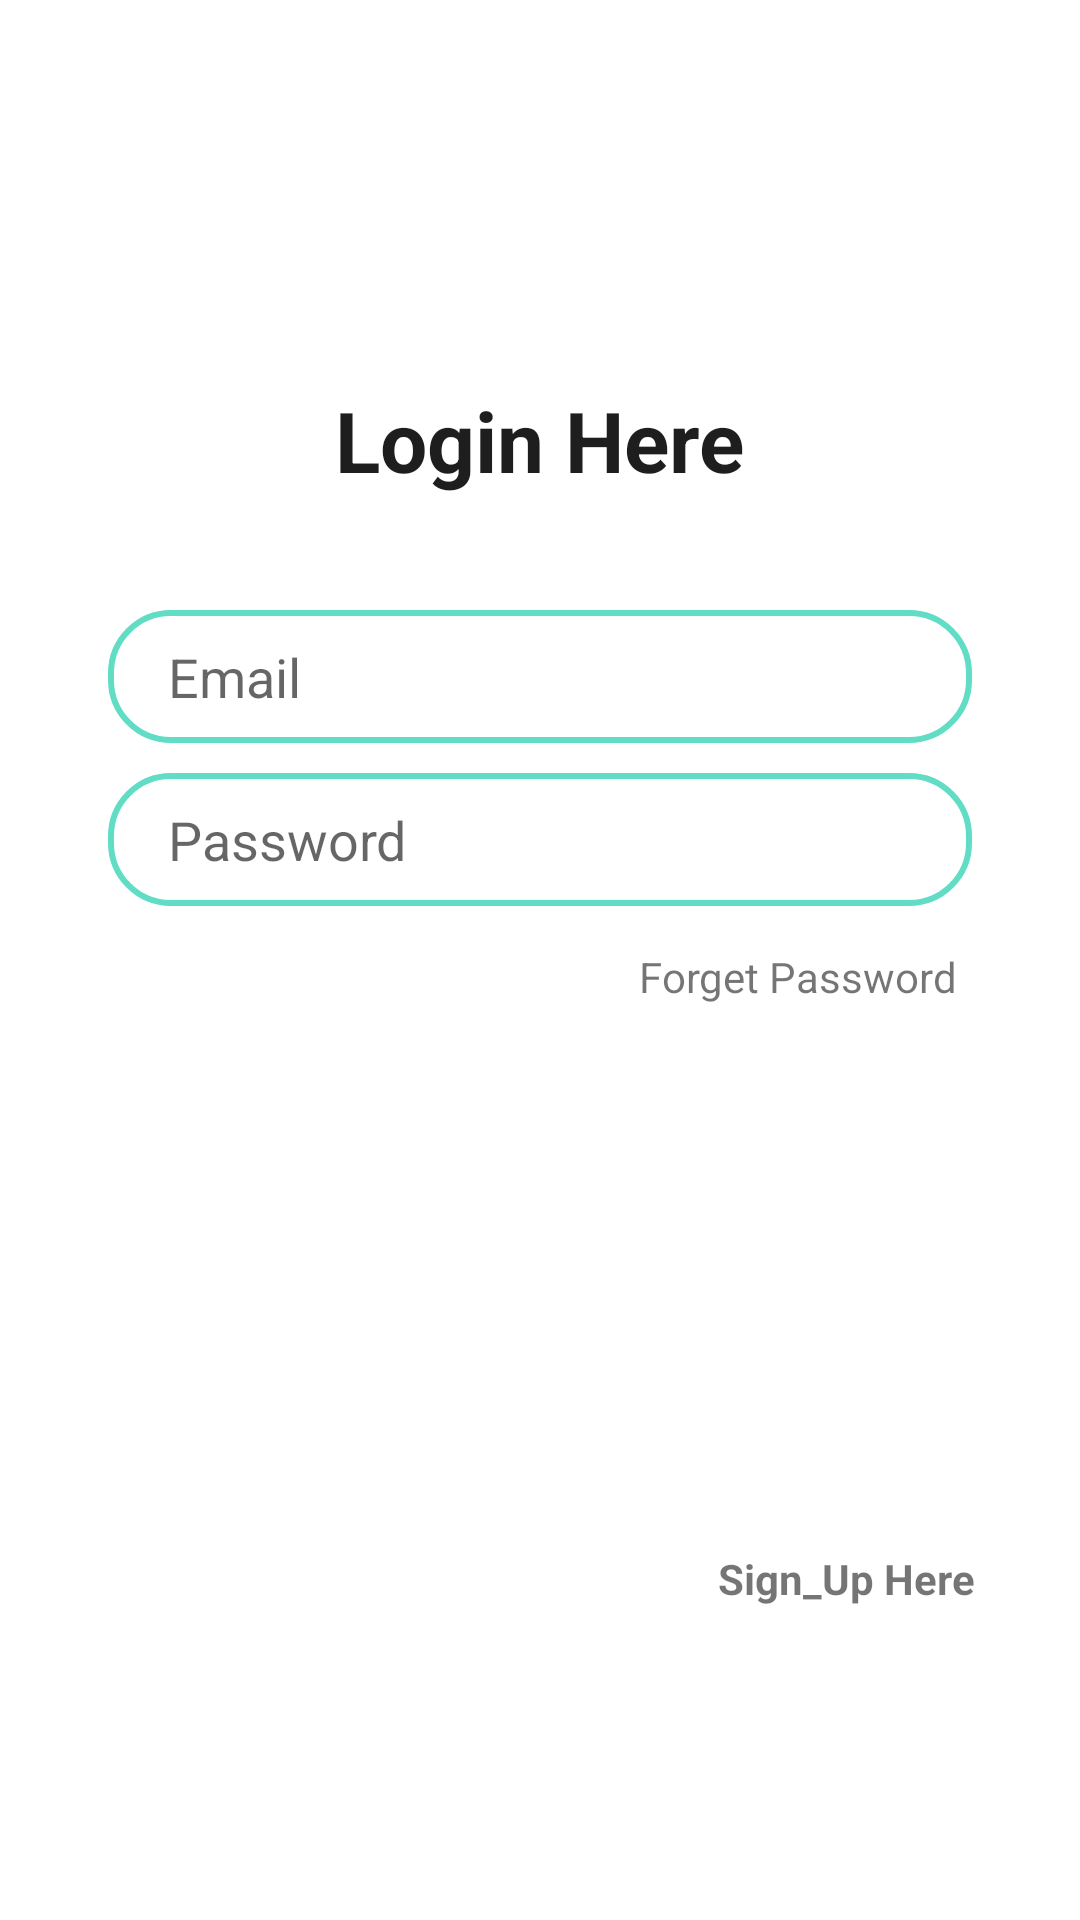

Produce the Android XML layout that renders to this screen, including the resource entries it uses.
<!-- AndroidManifest.xml: application theme Theme.AssignmentOne -->
<!-- res/layout/activity_login_signup.xml -->
<?xml version="1.0" encoding="utf-8"?>
<androidx.constraintlayout.widget.ConstraintLayout xmlns:android="http://schemas.android.com/apk/res/android"
    xmlns:app="http://schemas.android.com/apk/res-auto"
    xmlns:tools="http://schemas.android.com/tools"
    android:layout_width="match_parent"
    android:layout_height="match_parent"
    tools:context=".LoginHere">
    <ImageView
        android:id="@+id/logo"
        android:layout_width="73dp"
        android:layout_height="71dp"
        android:layout_marginStart="30dp"
        android:layout_marginTop="25dp"
        android:layout_marginEnd="30dp"
        android:layout_marginBottom="47dp"
        android:background="@drawable/mainlogoround"
        android:clickable="false"
        android:textAlignment="center"
        android:textAllCaps="false"
        android:textSize="19sp"
        android:textStyle="bold"
        app:cornerRadius="1000sp"
        app:layout_constraintEnd_toEndOf="parent"
        app:layout_constraintStart_toStartOf="parent"
        app:layout_constraintTop_toTopOf="parent"/>

    <TextView
        android:id="@+id/textView"
        android:layout_width="wrap_content"
        android:layout_height="0dp"
        android:layout_marginStart="30dp"
        android:layout_marginTop="32dp"
        android:layout_marginEnd="30dp"
        android:text="Login Here"
        android:textAlignment="center"
        android:textColor="#E1000000"
        android:textColorHighlight="#000000"
        android:textColorHint="#000000"
        android:textColorLink="#000000"
        android:textSize="28dp"
        android:textStyle="bold"
        app:layout_constraintEnd_toEndOf="parent"
        app:layout_constraintHorizontal_bias="0.497"
        app:layout_constraintStart_toStartOf="parent"
        app:layout_constraintTop_toBottomOf="@+id/logo"
        app:layout_constraintWidth_percent=".4" />

    <EditText
        android:id="@+id/emaillogin"
        android:layout_width="0dp"
        android:layout_height="wrap_content"
        android:background="@drawable/edittext"
        android:hint="Email"
        android:paddingLeft="20dp"
        android:paddingTop="10dp"
        android:paddingBottom="10dp"
        app:layout_constraintBottom_toBottomOf="parent"
        app:layout_constraintEnd_toEndOf="parent"
        app:layout_constraintStart_toStartOf="parent"
        app:layout_constraintTop_toBottomOf="@+id/textView"
        app:layout_constraintVertical_bias="0.088"
        app:layout_constraintWidth_percent=".8"></EditText>

    <EditText
        android:id="@+id/password"
        android:layout_width="0dp"
        android:layout_height="wrap_content"
        android:hint="Password"
        android:paddingLeft="20dp"
        android:paddingTop="10dp"
        app:layout_constraintVertical_bias="0"
        android:background="@drawable/edittext"
        android:layout_marginTop="10dp"
        android:paddingBottom="10dp"
        app:layout_constraintBottom_toBottomOf="parent"
        app:layout_constraintEnd_toEndOf="parent"
        app:layout_constraintHorizontal_bias=".5"
        app:layout_constraintStart_toStartOf="parent"
        app:layout_constraintTop_toBottomOf="@+id/emaillogin"
        app:layout_constraintWidth_percent=".8"></EditText>

    <Button
        android:id="@+id/loginBtn"
        android:layout_width="0dp"
        android:layout_height="wrap_content"
        android:background="@drawable/buttoncustom"
        android:text="Login"
        android:textColor="@color/white"
        android:textSize="16sp"
        android:textStyle="bold"
        app:layout_constraintBottom_toBottomOf="parent"
        app:layout_constraintEnd_toEndOf="parent"
        app:layout_constraintStart_toStartOf="parent"
        app:layout_constraintTop_toBottomOf="@+id/password"
        app:layout_constraintVertical_bias="0.279"
        app:layout_constraintWidth_percent=".8" />

    <TextView
        android:id="@+id/forgePass"
        android:layout_width="wrap_content"
        android:layout_height="wrap_content"
        android:layout_marginTop="5dp"
        android:layout_marginRight="5dp"
        android:text="Forget Password"
        app:layout_constraintBottom_toBottomOf="parent"
        app:layout_constraintEnd_toEndOf="@+id/password"
        app:layout_constraintHorizontal_bias="1.0"
        app:layout_constraintStart_toStartOf="parent"
        app:layout_constraintTop_toBottomOf="@+id/password"
        app:layout_constraintVertical_bias="0.029" />

    <TextView
        android:id="@+id/signuphere"
        android:layout_width="wrap_content"
        android:layout_height="wrap_content"
        android:layout_marginTop="32dp"
        android:text="Sign_Up Here"
        android:textStyle="bold"
        app:layout_constraintBottom_toBottomOf="parent"
        app:layout_constraintEnd_toEndOf="parent"
        app:layout_constraintHorizontal_bias="0.873"
        app:layout_constraintStart_toStartOf="parent"
        app:layout_constraintTop_toBottomOf="@+id/loginBtn"
        app:layout_constraintVertical_bias="0.339" />
</androidx.constraintlayout.widget.ConstraintLayout>
<!-- resources referenced by this layout -->
<resources>
  <color name="white">#FFFFFFFF</color>
  <!-- drawable edittext (drawable-v24) -->
  <?xml version="1.0" encoding="utf-8"?>
  <shape xmlns:android="http://schemas.android.com/apk/res/android">
    <corners android:radius="20dp"></corners>
      <stroke android:width="2dp"
          android:color="#61DDC5"></stroke>
  </shape>
  <style name="Theme.AssignmentOne" parent="Theme.MaterialComponents.Light.NoActionBar">
          
          <item name="colorPrimary">@color/purple_500</item>
          <item name="colorPrimaryVariant">@color/purple_700</item>
          <item name="colorOnPrimary">@color/white</item>
          
          <item name="colorSecondary">@color/teal_200</item>
          <item name="colorSecondaryVariant">@color/teal_700</item>
          <item name="colorOnSecondary">@color/black</item>
          
          <item name="android:statusBarColor" tools:targetApi="l">?attr/colorPrimaryVariant</item>
          
      </style>
  <color name="purple_500">#FF6200EE</color>
  <color name="purple_700">#FF3700B3</color>
  <color name="teal_200">#FF03DAC5</color>
  <color name="teal_700">#FF018786</color>
  <color name="black">#FF000000</color>
</resources>
